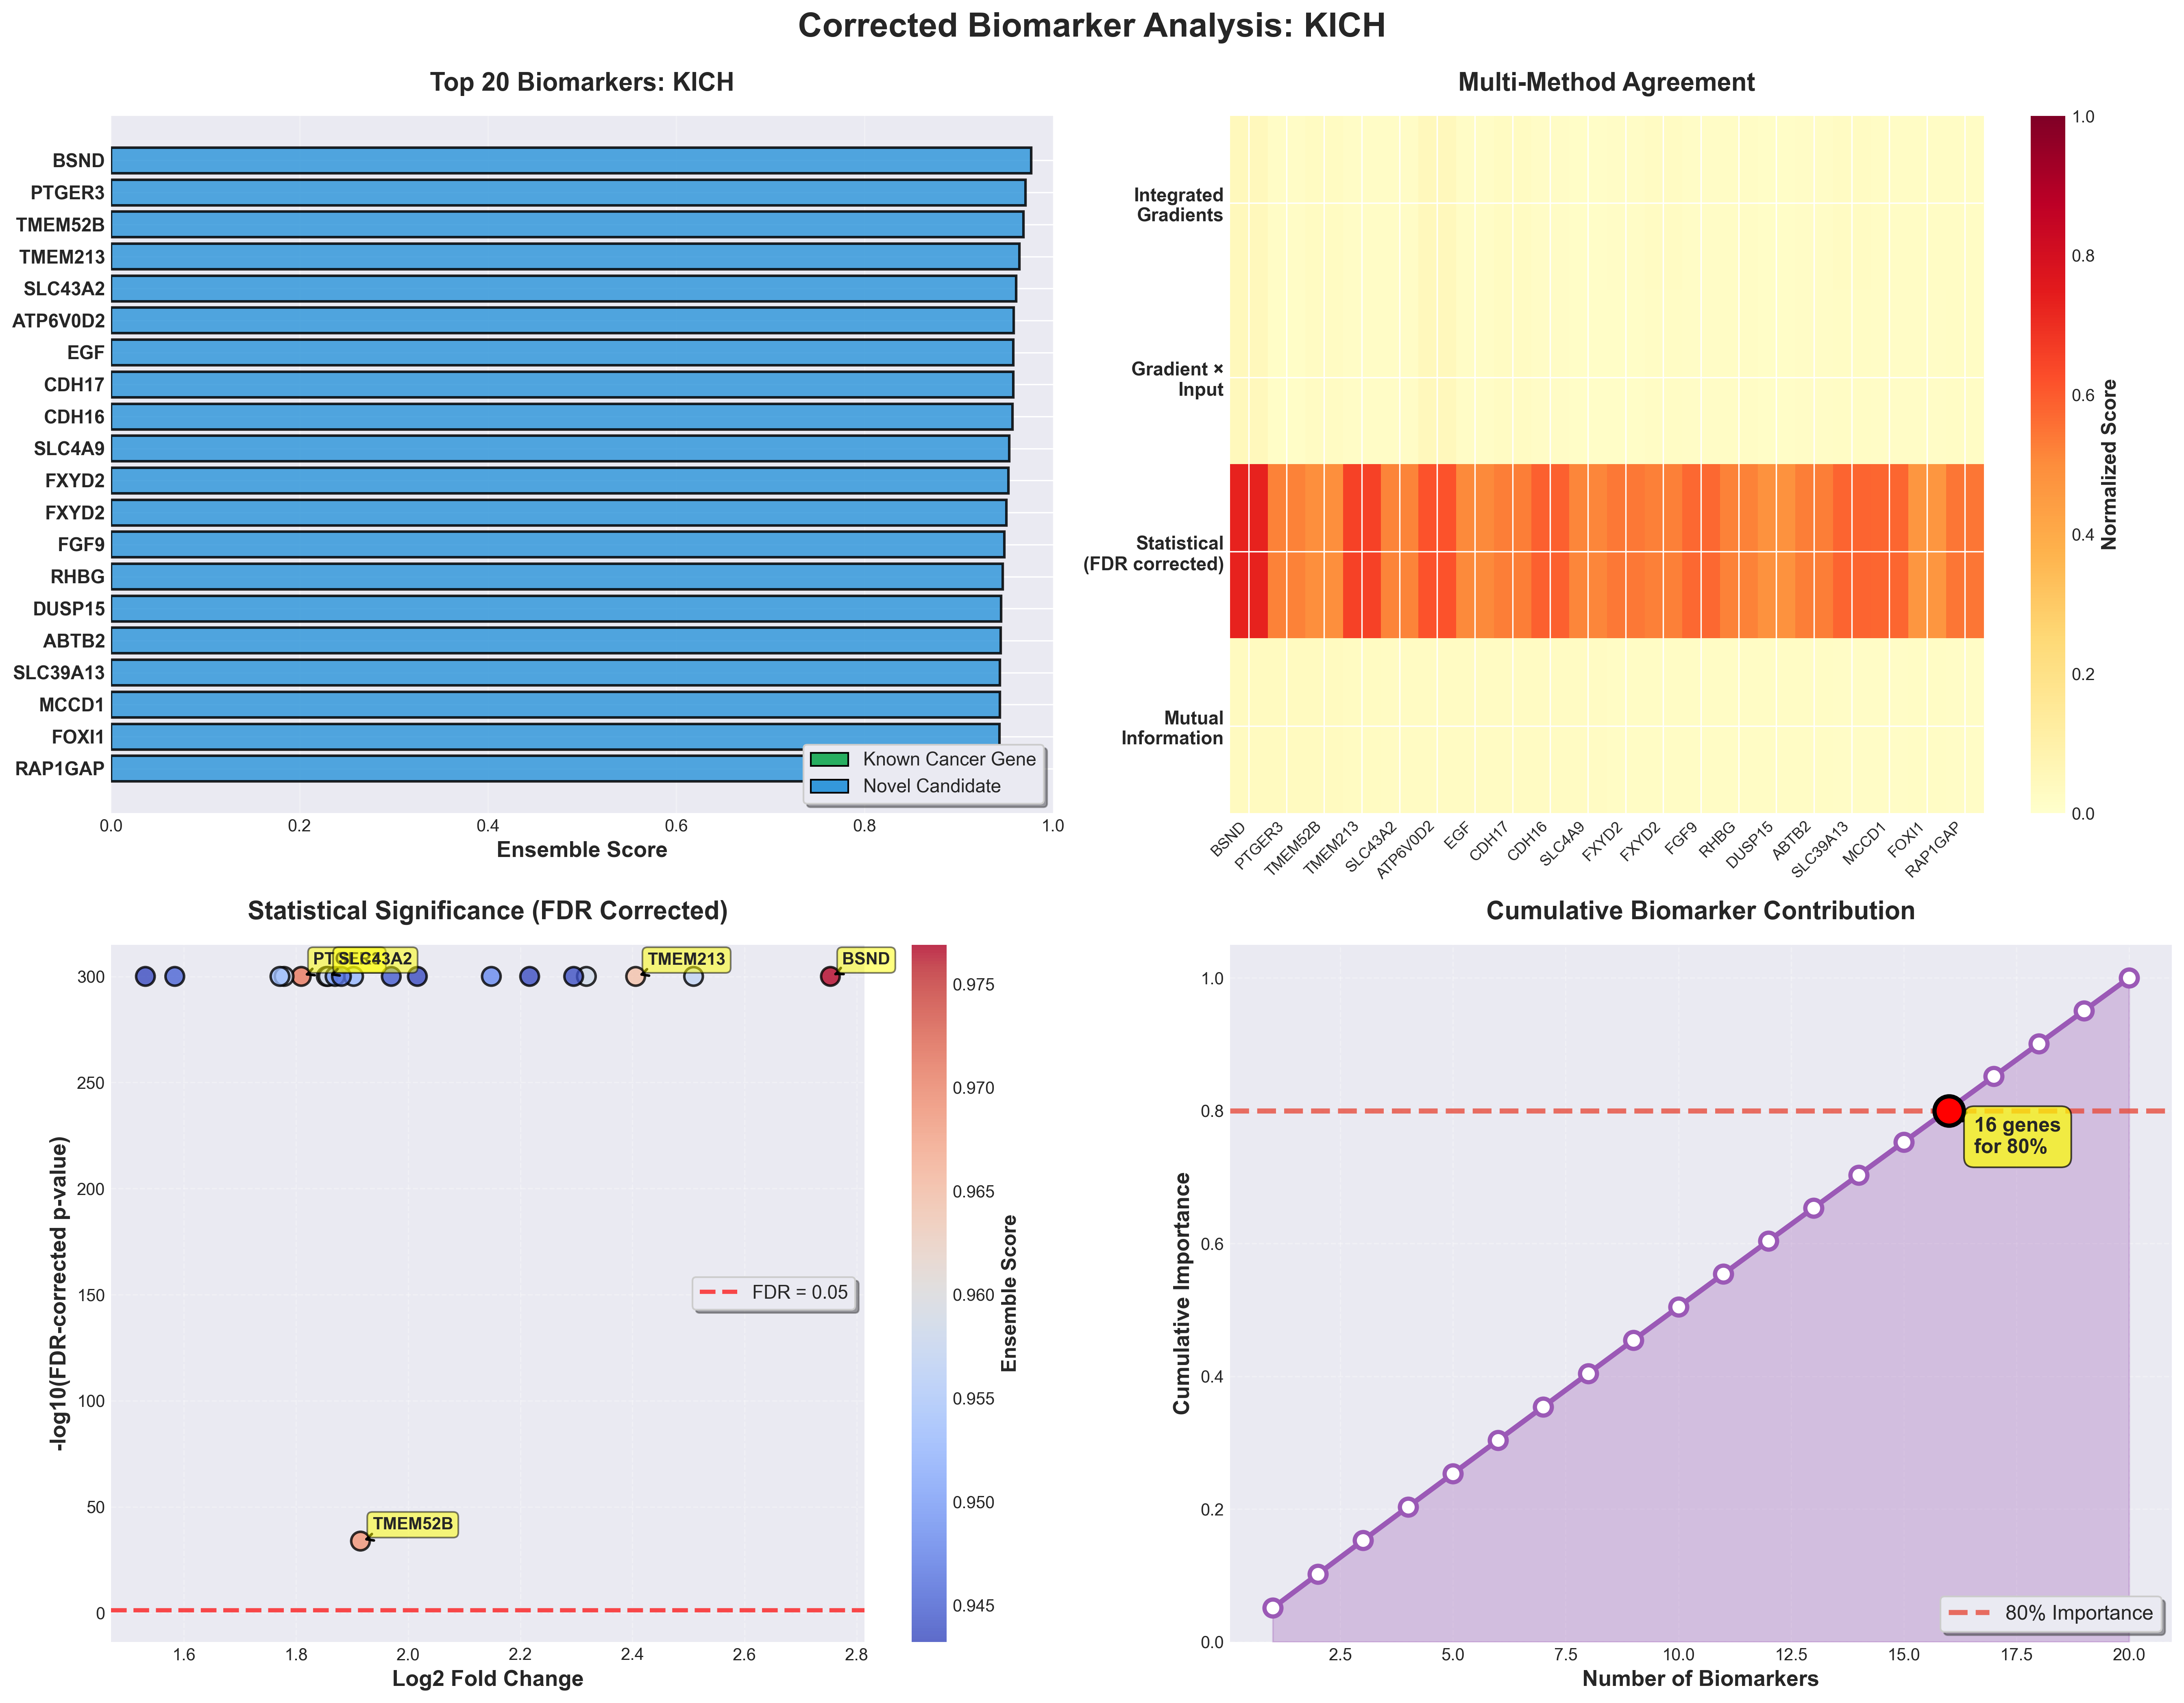

The data file committed next to this chart (first rows):
rank, gene_id, gene_index, final_score, ig_score, gxi_score, statistical_score, mi_score, consensus, fold_change, log_fold_change, p_value_corrected, cohens_d, gene_symbol, gene_name, gene_summary, is_known_cancer_gene, validation_score
1, BSND, 1623, 0.9769, 0.04408, 0.04519, 0.7267, 0.03446, 4, 5.741, 2.753, 0.0, 6.061, BSND, barttin CLCNK type accessory subunit bet…, This gene encodes an essential beta subu…, False, 0.2
2, PTGER3, 14327, 0.971, 0.0162, 0.0152, 0.52, 0.03138, 4, 2.505, 1.809, 0.0, 3.094, PTGER3, prostaglandin E receptor 3, The protein encoded by this gene is a me…, False, 0.4
3, C12orf59, 1820, 0.9688, 0.028, 0.02711, 0.4916, 0.0328, 4, 2.771, 1.915, 1.3562851457235986e-34, 1.978, TMEM52B, transmembrane protein 52B, Located in extracellular exosome. [provi…, False, 0.0
4, TMEM213, 18265, 0.9645, 0.01706, 0.01657, 0.653, 0.02874, 4, 4.299, 2.406, 0.0, 5.291, TMEM213, transmembrane protein 213, Predicted to be integral component of me…, False, 0.0
5, SLC43A2, 16349, 0.9608, 0.01635, 0.01625, 0.519, 0.02703, 4, 2.615, 1.854, 0.0, 2.954, SLC43A2, solute carrier family 43 member 2, This gene encodes a member of the L-amin…, False, 0.2
6, ATP6V0D2, 1247, 0.9585, 0.04599, 0.04566, 0.6151, 0.02624, 4, 3.986, 2.318, 0.0, 4.466, ATP6V0D2, ATPase H+ transporting V0 subunit d2, Predicted to enable proton transmembrane…, False, 0.4
7, EGF, 5422, 0.9578, 0.01928, 0.0176, 0.5056, 0.02523, 4, 2.431, 1.779, 0.0, 2.737, EGF, epidermal growth factor, This gene encodes a member of the epider…, False, 0.4
8, CDH16, 3439, 0.9577, 0.02832, 0.02676, 0.5288, 0.02517, 4, 2.624, 1.857, 0.0, 3.241, CDH17, cadherin 17, This gene is a member of the cadherin su…, False, 0.4
9, SLC4A9, 16376, 0.9568, 0.01618, 0.01835, 0.5897, 0.02555, 4, 4.692, 2.509, 0.0, 2.997, CDH16, cadherin 16, This gene is a member of the cadherin su…, False, 0.2
10, LOC643008, 10074, 0.9534, 0.01432, 0.01486, 0.5136, 0.02356, 4, 2.414, 1.771, 0.0, 2.995, SLC4A9, solute carrier family 4 member 9, The protein encoded by this gene is a me…, False, 0.2
11, FXYD2, 6733, 0.9526, 0.01671, 0.01529, 0.5414, 0.02313, 4, 2.739, 1.903, 0.0, 3.501, FXYD2, Unknown, , False, 0.0
12, FGF9, 6398, 0.9504, 0.02419, 0.02074, 0.5264, 0.02196, 4, 2.655, 1.87, 0.0, 3.137, FXYD2, FXYD domain containing ion transport reg…, This gene encodes a member of the FXYD f…, False, 0.4
13, RHBG, 14941, 0.9482, 0.01902, 0.01705, 0.5728, 0.02073, 4, 3.433, 2.148, 0.0, 3.751, FGF9, fibroblast growth factor 9, The protein encoded by this gene is a me…, False, 0.4
14, DUSP15, 5268, 0.9465, 0.02194, 0.02124, 0.5219, 0.02032, 4, 2.683, 1.881, 0.0, 2.974, RHBG, Rh family B glycoprotein, This gene encodes one of two non-erythro…, False, 0.2
15, ABTB2, 139, 0.9451, 0.01452, 0.01471, 0.4824, 0.02177, 4, 1.998, 1.584, 0.0, 2.474, DUSP15, dual specificity phosphatase 15, The protein encoded by this gene has bot…, False, 0.2
16, SLC39A13, 16332, 0.9444, 0.01777, 0.01769, 0.5312, 0.0198, 4, 2.917, 1.97, 0.0, 3.019, ABTB2, ankyrin repeat and BTB domain containing…, Predicted to enable protein heterodimeri…, False, 0.2
17, MCCD1, 10705, 0.9435, 0.02522, 0.02322, 0.579, 0.01941, 4, 3.908, 2.295, 0.0, 3.462, SLC39A13, solute carrier family 39 member 13, This gene encodes a member of the LIV-1 …, False, 0.2
18, FOXI1, 6615, 0.9434, 0.0204, 0.01904, 0.578, 0.01919, 4, 3.648, 2.217, 0.0, 3.692, MCCD1, mitochondrial coiled-coil domain 1, Predicted to be located in mitochondrion…, False, 0.0
19, RAP1GAP, 14634, 0.9432, 0.02, 0.01913, 0.4678, 0.02198, 4, 1.891, 1.532, 0.0, 2.143, FOXI1, forkhead box I1, This gene belongs to the forkhead family…, False, 0.2
20, GCGR, 6915, 0.9432, 0.02136, 0.02313, 0.5443, 0.01929, 4, 3.046, 2.016, 0.0, 3.284, RAP1GAP, RAP1 GTPase activating protein, This gene encodes a type of GTPase-activ…, False, 0.4
21, SIM1, 16037, 0.942, 0.0314, 0.02908, 0.5842, 0.01924, 4, 3.424, 2.145, 0.0, 4.102, GCGR, glucagon receptor, The protein encoded by this gene is a gl…, False, 0.4
22, ATP6V1A, 1250, 0.9415, 0.024, 0.02324, 0.5576, 0.01888, 4, 3.711, 2.236, 0.0, 3.017, SIM1, SIM bHLH transcription factor 1, SIM1 and SIM2 genes are Drosophila singl…, False, 0.2
23, SLC4A1, 16368, 0.9414, 0.03409, 0.03376, 0.6416, 0.0189, 4, 4.855, 2.55, 0.0, 4.393, ATP6V1A, ATPase H+ transporting V1 subunit A, This gene encodes a component of vacuola…, False, 0.4
24, PLEKHB2, 13587, 0.9412, 0.01562, 0.01473, 0.5103, 0.01815, 4, 2.641, 1.864, 0.0, 2.668, SLC4A1, solute carrier family 4 member 1 (Diego …, The protein encoded by this gene is part…, False, 0.4
25, NNT, 11966, 0.9401, 0.01859, 0.01807, 0.5068, 0.01781, 4, 2.625, 1.858, 0.0, 2.577, PLEKHB2, pleckstrin homology domain containing B2, Enables phosphatidylinositol-3,4,5-trisp…, False, 0.2
26, SH3PXD2B, 15966, 0.9398, 0.0167, 0.01551, 0.47, 0.02059, 4, 1.97, 1.571, 0.0, 2.131, NNT, nicotinamide nucleotide transhydrogenase, This gene encodes an integral protein of…, False, 0.4
27, C12orf39, 1801, 0.9396, 0.02406, 0.02284, 0.5125, 0.01717, 4, 2.421, 1.774, 0.0, 2.955, SH3PXD2B, SH3 and PX domains 2B, This gene encodes an adapter protein tha…, False, 0.2
28, EEF2K, 5388, 0.9394, 0.02048, 0.02091, 0.4768, 0.01806, 4, 2.112, 1.638, 0.0, 2.191, SPX, spexin hormone, The protein encoded by this gene is a ho…, False, 0.2
29, ATP6V1G3, 1261, 0.9393, 0.02912, 0.02887, 0.698, 0.01791, 4, 6.674, 2.94, 0.0, 4.266, EEF2K, eukaryotic elongation factor 2 kinase, This gene encodes a highly conserved pro…, False, 0.4
30, PAX2, 12977, 0.9384, 0.02157, 0.02079, 0.4686, 0.02, 4, 1.919, 1.545, 1.637575007460489e-37, 2.138, ATP6V1G3, ATPase H+ transporting V1 subunit G3, This gene encodes a component of vacuola…, False, 0.4
31, MOBKL1A, 11046, 0.938, 0.02313, 0.02176, 0.5315, 0.01694, 4, 3.15, 2.053, 0.0, 2.795, PAX2, paired box 2, PAX2 encodes paired box gene 2, one of m…, False, 0.2
32, UQCRFS1, 19223, 0.938, 0.01536, 0.01416, 0.477, 0.0181, 4, 2.045, 1.606, 0.0, 2.266, MOB1B, MOB kinase activator 1B, The protein encoded by this gene is simi…, False, 0.4
33, LOC100130238, 9694, 0.9377, 0.01434, 0.01485, 0.4945, 0.01692, 4, 2.318, 1.73, 0.0, 2.518, UQCRFS1, ubiquinol-cytochrome c reductase, Rieske…, Predicted to enable oxidoreductase activ…, False, 0.4
34, TMEM72, 18335, 0.9371, 0.0132, 0.01278, 0.6175, 0.02817, 4, 3.944, 2.306, 0.0, 4.581, TMEM72, Unknown, , False, 0.0
35, TRIM50, 18674, 0.9361, 0.02296, 0.02436, 0.5609, 0.01589, 4, 4.015, 2.326, 0.0, 2.813, TMEM72, transmembrane protein 72, This gene encodes a transmembrane protei…, False, 0.2
36, TUBB, 18943, 0.9348, 0.01298, 0.01276, 0.4919, 0.02852, 4, 2.246, 1.699, 0.0, 2.511, TRIM50, tripartite motif containing 50, Enables identical protein binding activi…, False, 0.2
37, DMRT2, 5026, 0.9347, 0.01356, 0.01424, 0.535, 0.019, 4, 2.983, 1.994, 0.0, 3.068, TUBB2A, tubulin beta 2A class IIa, Microtubules, key participants in proces…, False, 0.4
38, PTGR2, 14337, 0.9343, 0.01699, 0.01569, 0.4725, 0.01717, 4, 1.936, 1.554, 0.0, 2.239, TUBB, tubulin beta class I, This gene encodes a beta tubulin protein…, False, 0.4
39, CLDN8, 3849, 0.9326, 0.02159, 0.021, 0.5089, 0.01433, 4, 2.327, 1.734, 0.0, 2.939, DMRT2, doublesex and mab-3 related transcriptio…, The protein encoded by this gene belongs…, False, 0.2
40, CR1L, 4207, 0.9321, 0.04088, 0.04063, 0.5315, 0.0142, 4, 3.265, 2.093, 0.0, 2.681, PTGR2, prostaglandin reductase 2, This gene encodes an enzyme involved in …, False, 0.2
41, NDUFA6, 11716, 0.9299, 0.01525, 0.01429, 0.4941, 0.01355, 4, 2.433, 1.779, 0.0, 2.39, CLDN8, claudin 8, This gene encodes a member of the claudi…, False, 0.4
42, PDE1A, 13139, 0.9294, 0.02853, 0.02783, 0.4829, 0.01475, 4, 1.986, 1.578, 0.0, 2.5, CR1L, complement C3b/C4b receptor 1 like, Acts upstream of or within regulation of…, False, 0.4
43, STAP1, 17350, 0.9292, 0.02229, 0.02176, 0.5374, 0.01327, 4, 3.303, 2.105, 0.0, 2.821, NDUFA6, NADH:ubiquinone oxidoreductase subunit A…, This gene encodes a member of the LYR fa…, False, 0.4
44, SETD3, 15837, 0.9283, 0.02076, 0.02081, 0.4983, 0.01334, 4, 2.475, 1.797, 0.0, 2.474, PDE1A, phosphodiesterase 1A, Cyclic nucleotide phosphodiesterases (PD…, False, 0.4
45, INPP5J, 8504, 0.9277, 0.0194, 0.01853, 0.4923, 0.01293, 4, 2.288, 1.717, 0.0, 2.48, UXT, ubiquitously expressed prefoldin like ch…, The protein encoded by this gene functio…, False, 0.2
46, LRRC52, 10323, 0.9275, 0.01502, 0.01482, 0.4864, 0.01499, 4, 2.635, 1.862, 0.0, 1.956, STAP1, signal transducing adaptor family member…, The protein encoded by this gene contain…, False, 0.2
47, ATP6V1E1, 1256, 0.9266, 0.01421, 0.01455, 0.4964, 0.01274, 4, 2.427, 1.777, 0.0, 2.463, SETD3, SET domain containing 3, actin N3(tau)-h…, Enables protein-L-histidine N-tele-methy…, False, 0.2
48, CA12, 2831, 0.9264, 0.0143, 0.01335, 0.4737, 0.01772, 4, 1.826, 1.499, 0.0, 2.385, INPP5J, inositol polyphosphate-5-phosphatase J, Predicted to enable phosphatidylinositol…, False, 0.4
49, ATP6V1D, 1255, 0.9263, 0.01817, 0.01804, 0.5026, 0.01265, 4, 2.674, 1.877, 0.0, 2.404, LRRC52, leucine rich repeat containing 52, Enables potassium channel activator acti…, False, 0.2
50, FRMD7, 6666, 0.9234, 0.02276, 0.02403, 0.4875, 0.01553, 4, 2.915, 1.969, 1.260810053535506e-34, 1.71, ATP6V1E1, ATPase H+ transporting V1 subunit E1, This gene encodes a component of vacuola…, False, 0.4
